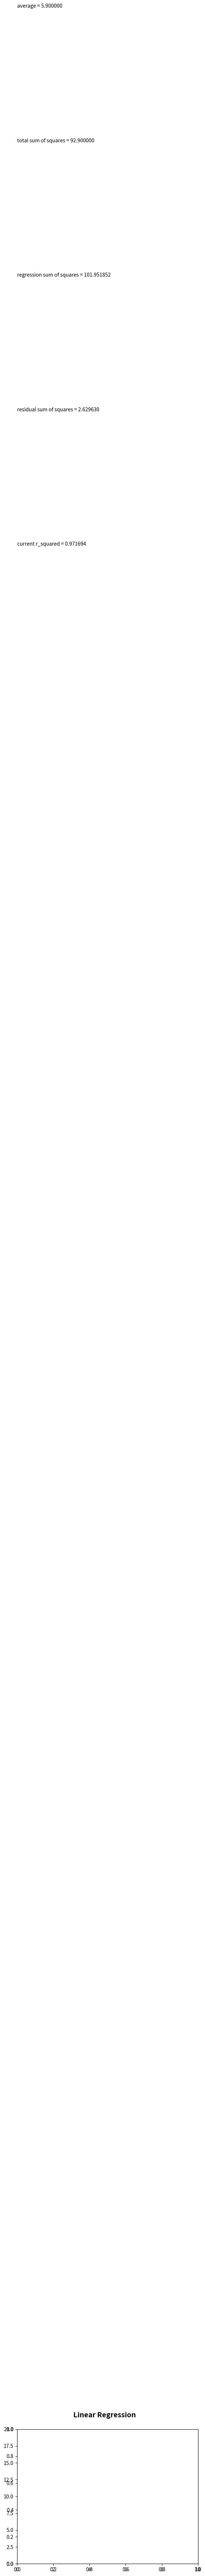

Here is the Python script that generated this plot:
import matplotlib.pyplot as plt
import numpy as np

def total_sum_of_squares(values, average):
	total_sum = 0
	for y_i in values:
		total_sum += pow(y_i - average, 2)
	return total_sum

def get_basic_leading_coefficient(values, average):
	delta_y = values[len(values) - 1] - values[0]
	delta_x = len(values) - 1
	return delta_y / delta_x

def regression_sum_of_squares(a, b, average, size_set):
	total_sum = 0
	for x in range(size_set):
		total_sum += pow((a * x + b) - average, 2)
	return total_sum

def residual_sum_of_squares(a, b, values):
	total_sum = 0
	for x, y_i in zip(range(len(values)), values):
		total_sum += pow(y_i - (a * x + b), 2)
	return total_sum

def display_values_on_graph(fig, average, tot, reg, res, r_squared):
	ax = fig.add_subplot(111)
	ax.text(0, 19, r'average = %f' % average)
	ax.text(0, 18, r'total sum of squares = %f' % tot)
	ax.text(0, 17, r'regression sum of squares = %f' % reg)
	ax.text(0, 16, r'residual sum of squares = %f' % res)
	ax.text(0, 15, r'current r_squared = %f' % r_squared)

def main():
	fig = plt.figure()
	fig.suptitle('Linear Regression', fontsize=14, fontweight='bold')
	values = np.array([1,2,4,4,5,7,8,8,9,11])
	average = sum(values) / len(values)
	basic_a = get_basic_leading_coefficient(values, average)
	basic_b = values[0]
	x = np.arange(len(values))

	plt.axis([0, 10, 0, 20])
	plt.plot(x, values, 'ro')
	plt.plot(x, x * 0 + average)
	plt.plot(x, x * basic_a + basic_b)

	tot = total_sum_of_squares(values, average)
	reg = regression_sum_of_squares(basic_a, basic_b, average, len(values))
	res = residual_sum_of_squares(basic_a, basic_b, values)
	r_squared = 1 - (res / tot)
	display_values_on_graph(fig, average, tot, reg, res, r_squared)
	print(plt.get_backend())
	plt.show()

if __name__ == '__main__':
	main()